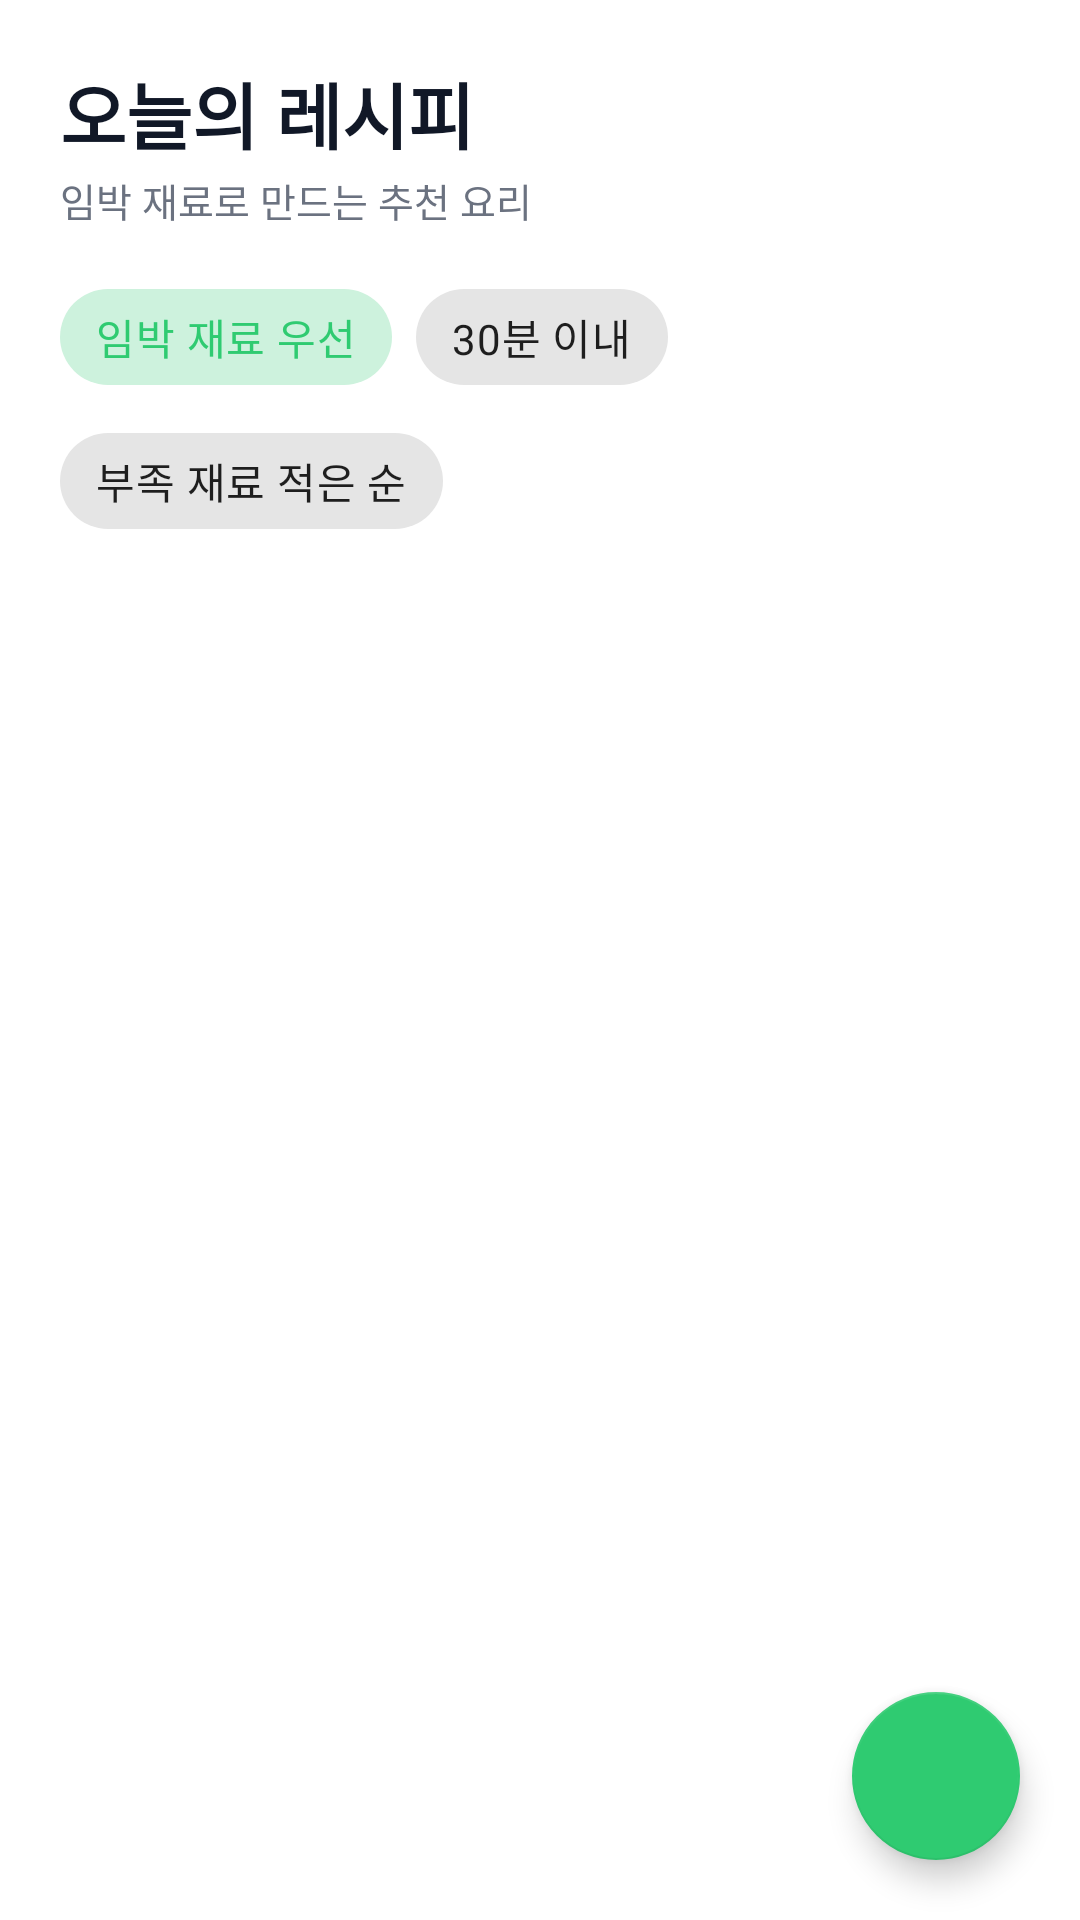

Layout XML and referenced resources for this Android screen:
<!-- AndroidManifest.xml: application theme Theme.SaveFood -->
<!-- res/layout/fragment_recipe.xml -->
<?xml version="1.0" encoding="utf-8"?>
<FrameLayout xmlns:android="http://schemas.android.com/apk/res/android"
    xmlns:app="http://schemas.android.com/apk/res-auto"
    android:layout_width="match_parent"
    android:layout_height="match_parent">

<LinearLayout
    android:layout_width="match_parent"
    android:layout_height="match_parent"
    android:orientation="vertical"
    android:padding="20dp">

    <TextView
        android:layout_width="wrap_content"
        android:layout_height="wrap_content"
        android:text="오늘의 레시피"
        android:textColor="@color/text_primary"
        android:textSize="24sp"
        android:textStyle="bold" />

    <TextView
        style="@style/SaveFood.Caption"
        android:layout_width="wrap_content"
        android:layout_height="wrap_content"
        android:layout_marginTop="2dp"
        android:text="임박 재료로 만드는 추천 요리"
        android:textSize="13sp" />

    <com.google.android.material.chip.ChipGroup
        android:id="@+id/chip_group_filter"
        android:layout_width="match_parent"
        android:layout_height="wrap_content"
        android:layout_marginTop="12dp"
        app:singleSelection="true"
        app:selectionRequired="true">

        <com.google.android.material.chip.Chip
            android:id="@+id/chip_urgent"
            style="@style/Widget.MaterialComponents.Chip.Choice"
            android:layout_width="wrap_content"
            android:layout_height="wrap_content"
            android:checked="true"
            android:text="임박 재료 우선" />

        <com.google.android.material.chip.Chip
            android:id="@+id/chip_quick"
            style="@style/Widget.MaterialComponents.Chip.Choice"
            android:layout_width="wrap_content"
            android:layout_height="wrap_content"
            android:text="30분 이내" />

        <com.google.android.material.chip.Chip
            android:id="@+id/chip_least_missing"
            style="@style/Widget.MaterialComponents.Chip.Choice"
            android:layout_width="wrap_content"
            android:layout_height="wrap_content"
            android:text="부족 재료 적은 순" />
    </com.google.android.material.chip.ChipGroup>

    <TextView
        android:id="@+id/tv_count"
        style="@style/SaveFood.Title"
        android:layout_width="wrap_content"
        android:layout_height="wrap_content"
        android:layout_marginTop="12dp" />

    <androidx.recyclerview.widget.RecyclerView
        android:id="@+id/rv_recipe"
        android:layout_width="match_parent"
        android:layout_height="0dp"
        android:layout_marginTop="8dp"
        android:layout_weight="1"
        android:clipToPadding="false"
        android:paddingBottom="80dp" />
</LinearLayout>

    
    <com.google.android.material.floatingactionbutton.FloatingActionButton
        android:id="@+id/fab_add_recipe"
        android:layout_width="wrap_content"
        android:layout_height="wrap_content"
        android:layout_gravity="bottom|end"
        android:layout_margin="20dp"
        android:contentDescription="레시피 추가"
        app:backgroundTint="@color/green"
        app:srcCompat="@drawable/ic_add"
        app:tint="@color/white" />
</FrameLayout>
<!-- resources referenced by this layout -->
<resources>
  <color name="green">#2FCB71</color>
  <color name="text_primary">#111827</color>
  <color name="white">#FFFFFF</color>
  <style name="SaveFood.Caption">
          <item name="android:textSize">12sp</item>
          <item name="android:textColor">@color/text_secondary</item>
      </style>
  <style name="SaveFood.Title">
          <item name="android:textSize">16sp</item>
          <item name="android:textStyle">bold</item>
          <item name="android:textColor">@color/text_primary</item>
      </style>
  <style name="Theme.SaveFood" parent="Theme.MaterialComponents.Light.NoActionBar">
          <item name="colorPrimary">@color/green</item>
          <item name="colorPrimaryDark">@color/green_dark</item>
          <item name="colorOnPrimary">@color/white</item>
          <item name="colorSecondary">@color/green</item>
          <item name="android:statusBarColor">@color/white</item>
          <item name="android:windowLightStatusBar">true</item>
          <item name="android:windowBackground">@color/white</item>
          <item name="android:textColorPrimary">@color/text_primary</item>
          <item name="bottomSheetDialogTheme">@style/ThemeOverlay.SaveFood.BottomSheetDialog</item>
      </style>
  <color name="text_secondary">#6B7280</color>
  <color name="green_dark">#1E9E55</color>
  <style name="ThemeOverlay.SaveFood.BottomSheetDialog" parent="ThemeOverlay.MaterialComponents.BottomSheetDialog">
          <item name="bottomSheetStyle">@style/Widget.SaveFood.BottomSheet</item>
      </style>
  <style name="Widget.SaveFood.BottomSheet" parent="Widget.MaterialComponents.BottomSheet.Modal">
          <item name="backgroundTint">@color/white</item>
          <item name="shapeAppearanceOverlay">@style/ShapeAppearance.SaveFood.TopRounded</item>
      </style>
  <style name="ShapeAppearance.SaveFood.TopRounded" parent="">
          <item name="cornerFamily">rounded</item>
          <item name="cornerSizeTopLeft">24dp</item>
          <item name="cornerSizeTopRight">24dp</item>
          <item name="cornerSizeBottomLeft">0dp</item>
          <item name="cornerSizeBottomRight">0dp</item>
      </style>
</resources>
